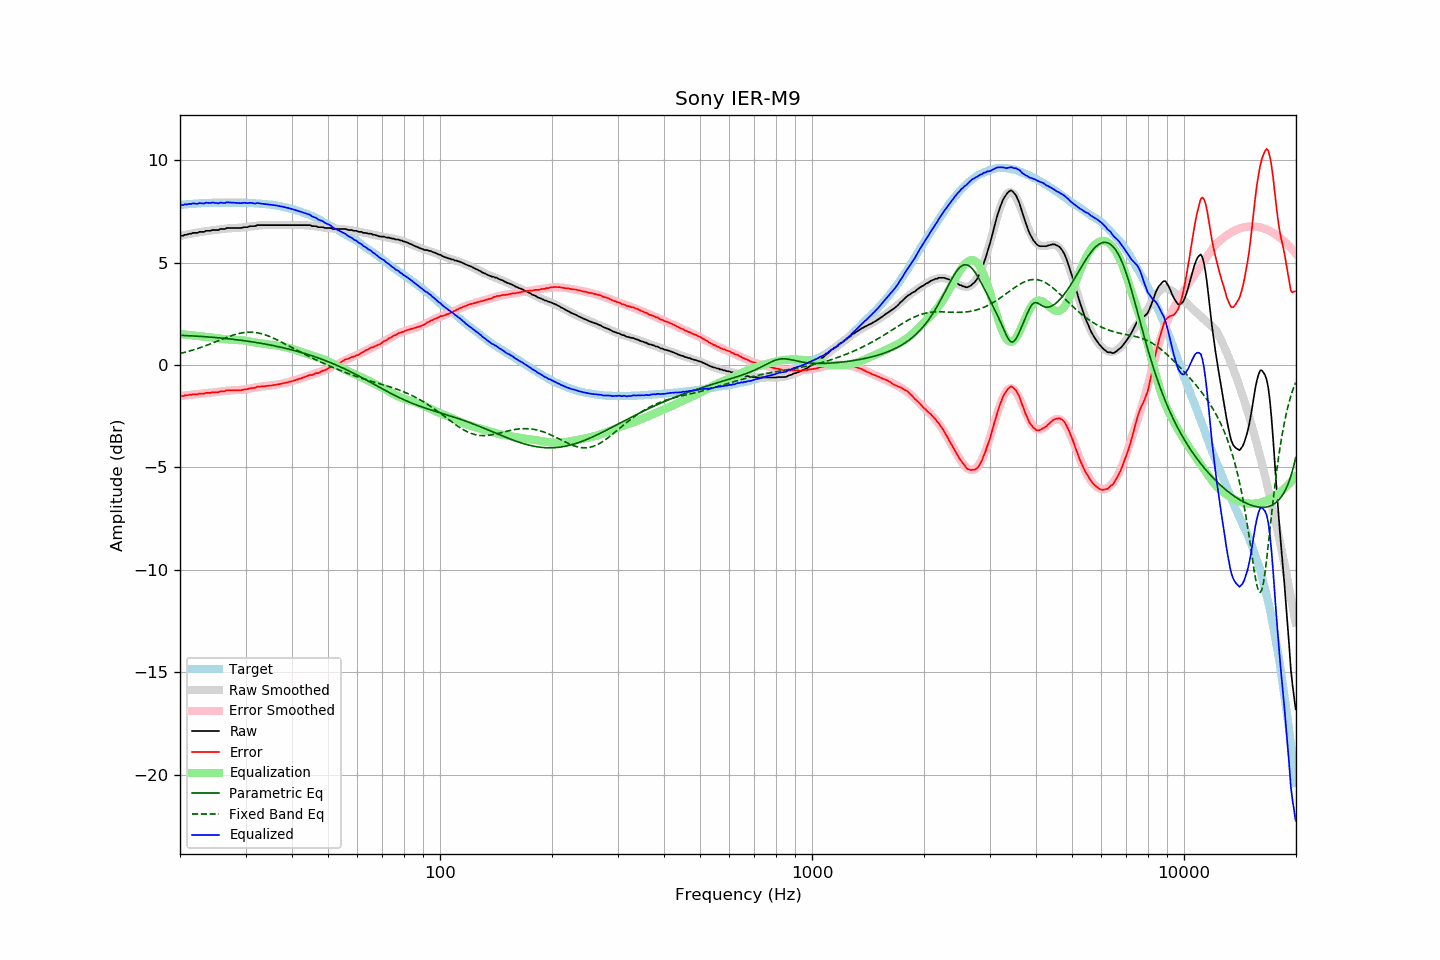

The table this chart was drawn from, first rows:
frequency, raw, error, smoothed, error_smoothed, equalization, parametric_eq, fixed_band_eq, equalized_raw, equalized_smoothed, target
20.00, 6.31, -1.50, 6.30, -1.51, 1.51, 1.45, 0.56, 7.83, 7.81, 7.81
20.20, 6.31, -1.51, 6.32, -1.51, 1.51, 1.45, 0.58, 7.82, 7.82, 7.82
20.40, 6.31, -1.52, 6.34, -1.50, 1.50, 1.44, 0.60, 7.81, 7.83, 7.83
20.61, 6.36, -1.48, 6.35, -1.49, 1.49, 1.44, 0.62, 7.85, 7.84, 7.84
20.81, 6.36, -1.48, 6.37, -1.48, 1.48, 1.44, 0.64, 7.84, 7.85, 7.84
21.02, 6.38, -1.47, 6.38, -1.47, 1.47, 1.43, 0.66, 7.85, 7.85, 7.85
21.23, 6.41, -1.45, 6.40, -1.46, 1.46, 1.43, 0.69, 7.87, 7.86, 7.86
21.44, 6.41, -1.46, 6.42, -1.45, 1.45, 1.43, 0.71, 7.86, 7.87, 7.87
21.66, 6.45, -1.42, 6.43, -1.44, 1.44, 1.42, 0.73, 7.90, 7.87, 7.87
21.87, 6.45, -1.43, 6.45, -1.43, 1.43, 1.42, 0.76, 7.89, 7.88, 7.88
22.09, 6.45, -1.43, 6.46, -1.43, 1.43, 1.41, 0.78, 7.88, 7.89, 7.88
22.31, 6.45, -1.44, 6.47, -1.42, 1.42, 1.41, 0.81, 7.87, 7.89, 7.89
22.54, 6.50, -1.39, 6.49, -1.41, 1.41, 1.40, 0.83, 7.91, 7.90, 7.89
22.76, 6.50, -1.40, 6.50, -1.40, 1.40, 1.40, 0.86, 7.90, 7.90, 7.90
22.99, 6.50, -1.40, 6.51, -1.39, 1.39, 1.39, 0.89, 7.90, 7.90, 7.90
23.22, 6.50, -1.40, 6.52, -1.39, 1.39, 1.39, 0.92, 7.89, 7.91, 7.90
23.45, 6.55, -1.36, 6.53, -1.38, 1.38, 1.38, 0.94, 7.93, 7.91, 7.91
23.69, 6.55, -1.36, 6.54, -1.37, 1.37, 1.37, 0.97, 7.92, 7.91, 7.91
23.92, 6.55, -1.36, 6.55, -1.36, 1.36, 1.37, 1.00, 7.91, 7.91, 7.91
24.16, 6.55, -1.36, 6.56, -1.35, 1.35, 1.36, 1.03, 7.91, 7.92, 7.91
24.40, 6.59, -1.33, 6.57, -1.34, 1.34, 1.36, 1.07, 7.94, 7.92, 7.92
24.65, 6.59, -1.33, 6.59, -1.33, 1.33, 1.35, 1.10, 7.93, 7.92, 7.92
24.89, 6.59, -1.33, 6.60, -1.32, 1.32, 1.34, 1.13, 7.92, 7.92, 7.92
25.14, 6.59, -1.33, 6.61, -1.31, 1.31, 1.34, 1.16, 7.91, 7.92, 7.92
25.39, 6.59, -1.33, 6.62, -1.30, 1.30, 1.33, 1.19, 7.90, 7.92, 7.92
25.65, 6.64, -1.28, 6.63, -1.29, 1.29, 1.32, 1.22, 7.93, 7.92, 7.92
25.91, 6.64, -1.28, 6.64, -1.28, 1.28, 1.31, 1.25, 7.92, 7.92, 7.92
26.16, 6.64, -1.28, 6.65, -1.27, 1.27, 1.31, 1.29, 7.92, 7.92, 7.92
26.43, 6.64, -1.28, 6.66, -1.27, 1.27, 1.30, 1.32, 7.91, 7.92, 7.92
26.69, 6.69, -1.23, 6.67, -1.26, 1.26, 1.29, 1.35, 7.95, 7.92, 7.92
26.96, 6.69, -1.23, 6.67, -1.25, 1.25, 1.28, 1.38, 7.94, 7.92, 7.92
27.23, 6.69, -1.23, 6.68, -1.25, 1.25, 1.27, 1.40, 7.94, 7.92, 7.92
27.50, 6.69, -1.23, 6.68, -1.24, 1.24, 1.26, 1.43, 7.93, 7.92, 7.92
27.77, 6.69, -1.23, 6.69, -1.24, 1.24, 1.26, 1.46, 7.93, 7.92, 7.92
28.05, 6.69, -1.23, 6.69, -1.23, 1.23, 1.25, 1.48, 7.92, 7.92, 7.92
28.33, 6.69, -1.23, 6.70, -1.23, 1.23, 1.24, 1.50, 7.92, 7.92, 7.92
28.62, 6.69, -1.23, 6.70, -1.22, 1.22, 1.23, 1.53, 7.91, 7.92, 7.92
28.90, 6.69, -1.23, 6.71, -1.22, 1.22, 1.22, 1.54, 7.91, 7.92, 7.92
29.19, 6.69, -1.23, 6.71, -1.21, 1.21, 1.21, 1.56, 7.90, 7.92, 7.92
29.48, 6.71, -1.21, 6.72, -1.20, 1.20, 1.20, 1.57, 7.92, 7.92, 7.92
29.78, 6.73, -1.19, 6.72, -1.20, 1.20, 1.19, 1.59, 7.93, 7.92, 7.92
30.08, 6.73, -1.19, 6.74, -1.18, 1.18, 1.18, 1.60, 7.91, 7.92, 7.92
30.38, 6.73, -1.18, 6.75, -1.17, 1.17, 1.16, 1.60, 7.90, 7.92, 7.91
30.68, 6.76, -1.15, 6.76, -1.15, 1.15, 1.15, 1.60, 7.92, 7.91, 7.91
30.99, 6.78, -1.13, 6.77, -1.14, 1.14, 1.14, 1.60, 7.92, 7.91, 7.91
31.30, 6.78, -1.12, 6.78, -1.13, 1.13, 1.13, 1.60, 7.91, 7.91, 7.90
31.61, 6.78, -1.12, 6.79, -1.11, 1.11, 1.12, 1.60, 7.89, 7.90, 7.90
31.93, 6.79, -1.10, 6.80, -1.10, 1.10, 1.10, 1.59, 7.89, 7.90, 7.89
32.24, 6.83, -1.06, 6.81, -1.08, 1.08, 1.09, 1.58, 7.91, 7.89, 7.89
32.57, 6.83, -1.05, 6.82, -1.07, 1.07, 1.08, 1.56, 7.90, 7.89, 7.88
32.89, 6.83, -1.05, 6.82, -1.06, 1.06, 1.07, 1.54, 7.89, 7.88, 7.88
33.22, 6.83, -1.04, 6.83, -1.05, 1.05, 1.05, 1.52, 7.88, 7.88, 7.87
33.55, 6.83, -1.04, 6.83, -1.04, 1.04, 1.04, 1.50, 7.87, 7.87, 7.87
33.89, 6.83, -1.03, 6.83, -1.03, 1.03, 1.02, 1.47, 7.86, 7.86, 7.86
34.23, 6.83, -1.02, 6.83, -1.02, 1.02, 1.01, 1.45, 7.85, 7.85, 7.85
34.57, 6.83, -1.01, 6.84, -1.01, 1.01, 0.99, 1.42, 7.84, 7.84, 7.84
34.92, 6.83, -1.00, 6.84, -1.00, 1.00, 0.98, 1.39, 7.83, 7.84, 7.83
35.27, 6.83, -1.00, 6.84, -0.99, 0.99, 0.96, 1.35, 7.82, 7.83, 7.83
35.62, 6.83, -0.98, 6.83, -0.98, 0.98, 0.95, 1.32, 7.81, 7.81, 7.81
35.97, 6.83, -0.97, 6.83, -0.97, 0.97, 0.93, 1.28, 7.80, 7.80, 7.80
... 635 more rows
